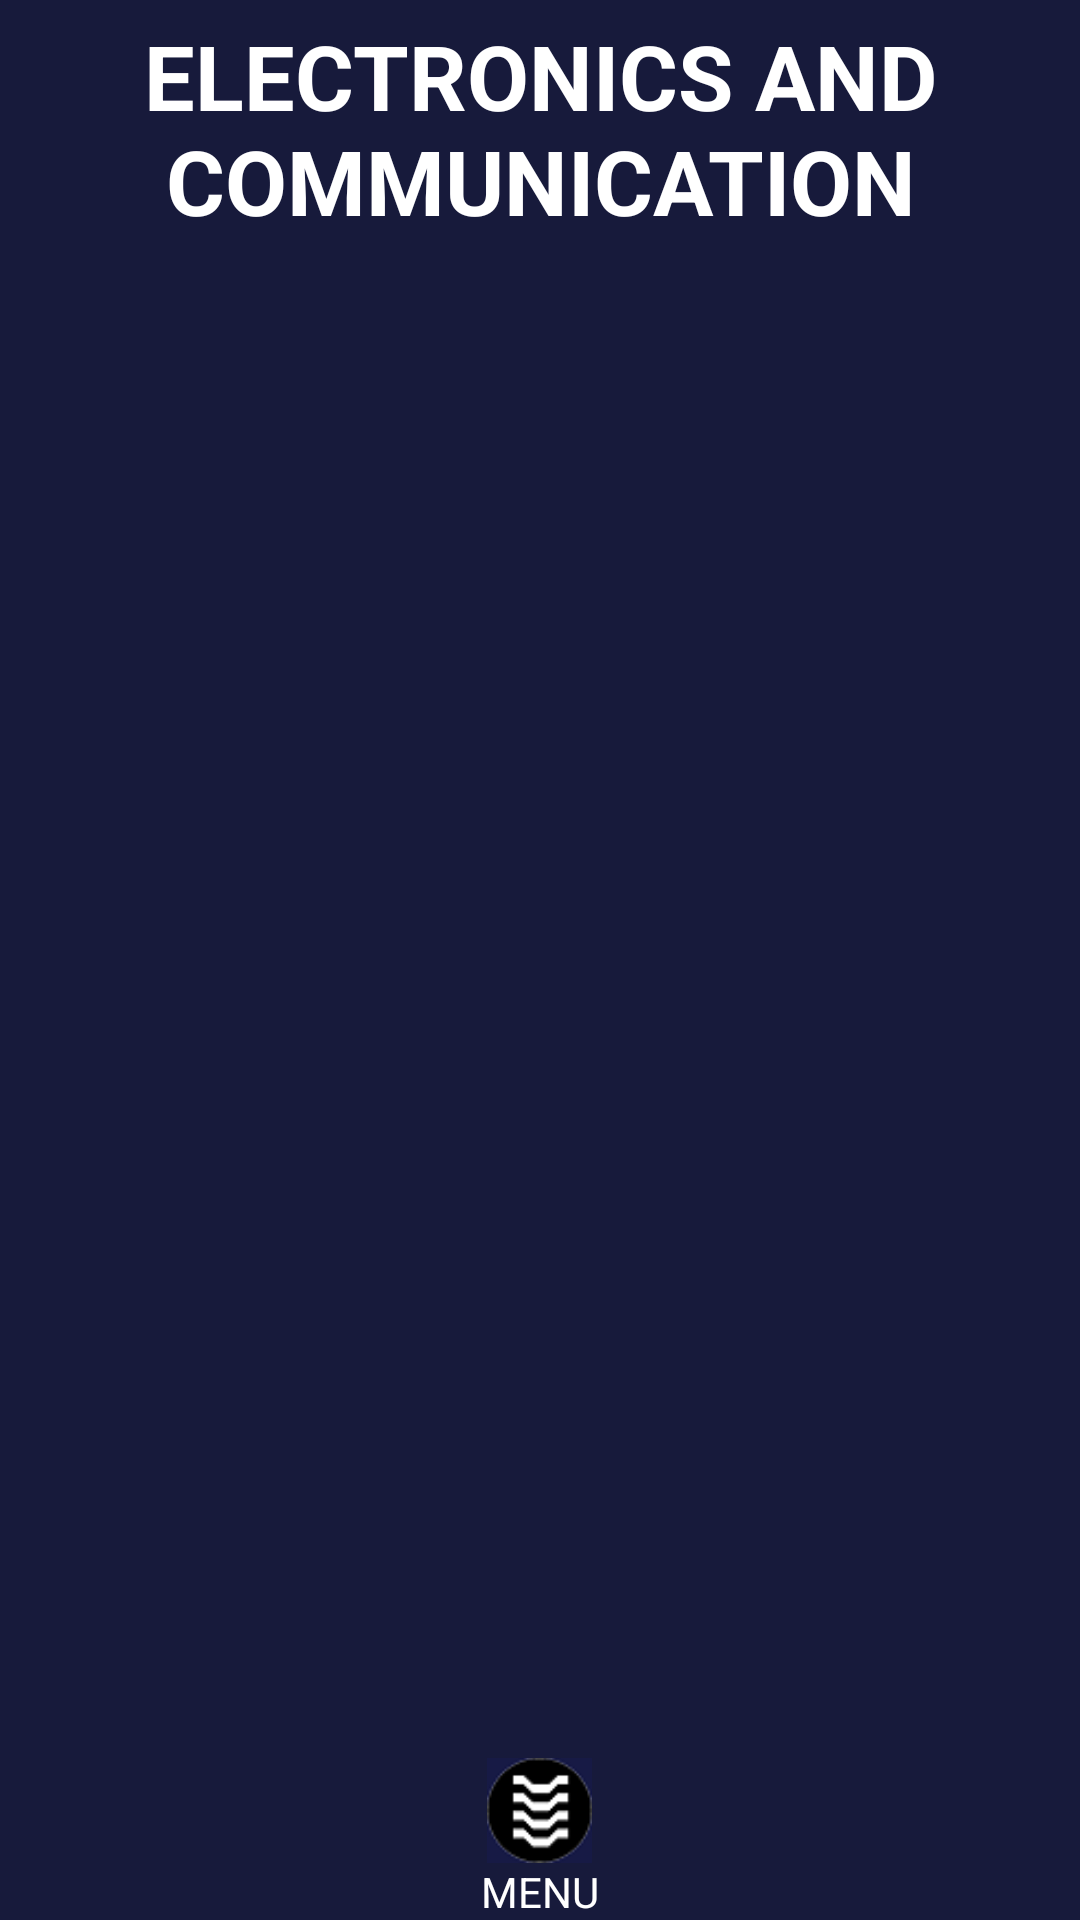

This screen was rendered from an Android layout file. Write that file and the resources it references.
<!-- AndroidManifest.xml: application theme AppTheme -->
<!-- res/layout/activity_dprt_ece.xml -->
<?xml version="1.0" encoding="utf-8"?>
<RelativeLayout xmlns:android="http://schemas.android.com/apk/res/android"
    android:layout_width="match_parent"
    android:layout_height="match_parent"
    android:orientation="vertical"
    android:background="#171A3B"
    >

    <TextView
        android:id="@+id/ece_head"
        android:layout_width="match_parent"
        android:layout_height="wrap_content"
        android:gravity="center"
        android:padding="5dp"
        android:text="ELECTRONICS AND  COMMUNICATION"
        android:textColor="#FFFFFF"
        android:textSize="30dp"
        android:textStyle="bold"/>


    <FrameLayout
        android:id="@+id/Container"
        android:layout_width="match_parent"
        android:layout_height="match_parent"
        android:layout_below="@+id/ece_head"
        android:layout_marginBottom="55dp"></FrameLayout>


    <ImageView
        android:id="@+id/menu_ece"
        android:layout_width="35dp"
        android:layout_height="35dp"
        android:layout_above="@+id/textView5"
        android:layout_centerHorizontal="true"
        android:gravity="center"
        android:src="@drawable/logo"
        android:textColor="#FFFFFF" />
    <TextView
        android:layout_width="wrap_content"
        android:layout_height="wrap_content"
        android:layout_alignParentBottom="true"
        android:layout_centerHorizontal="true"
        android:text="MENU"
        android:textColor="@color/white"
        android:id="@+id/textView5" />




</RelativeLayout>
<!-- resources referenced by this layout -->
<resources>
  <color name="white">#ffffff</color>
  <!-- drawable logo: png bitmap (drawable, 2601 bytes) -->
  <style name="AppTheme" parent="Theme.AppCompat.NoActionBar">
          
          <item name="colorPrimary">@color/colorPrimary</item>
          <item name="colorPrimaryDark">@color/colorPrimaryDark</item>
          <item name="colorAccent">@color/colorAccent</item>
      </style>
  <color name="colorPrimary">#3F51B5</color>
  <color name="colorPrimaryDark">#303F9F</color>
  <color name="colorAccent">#FF4081</color>
</resources>
